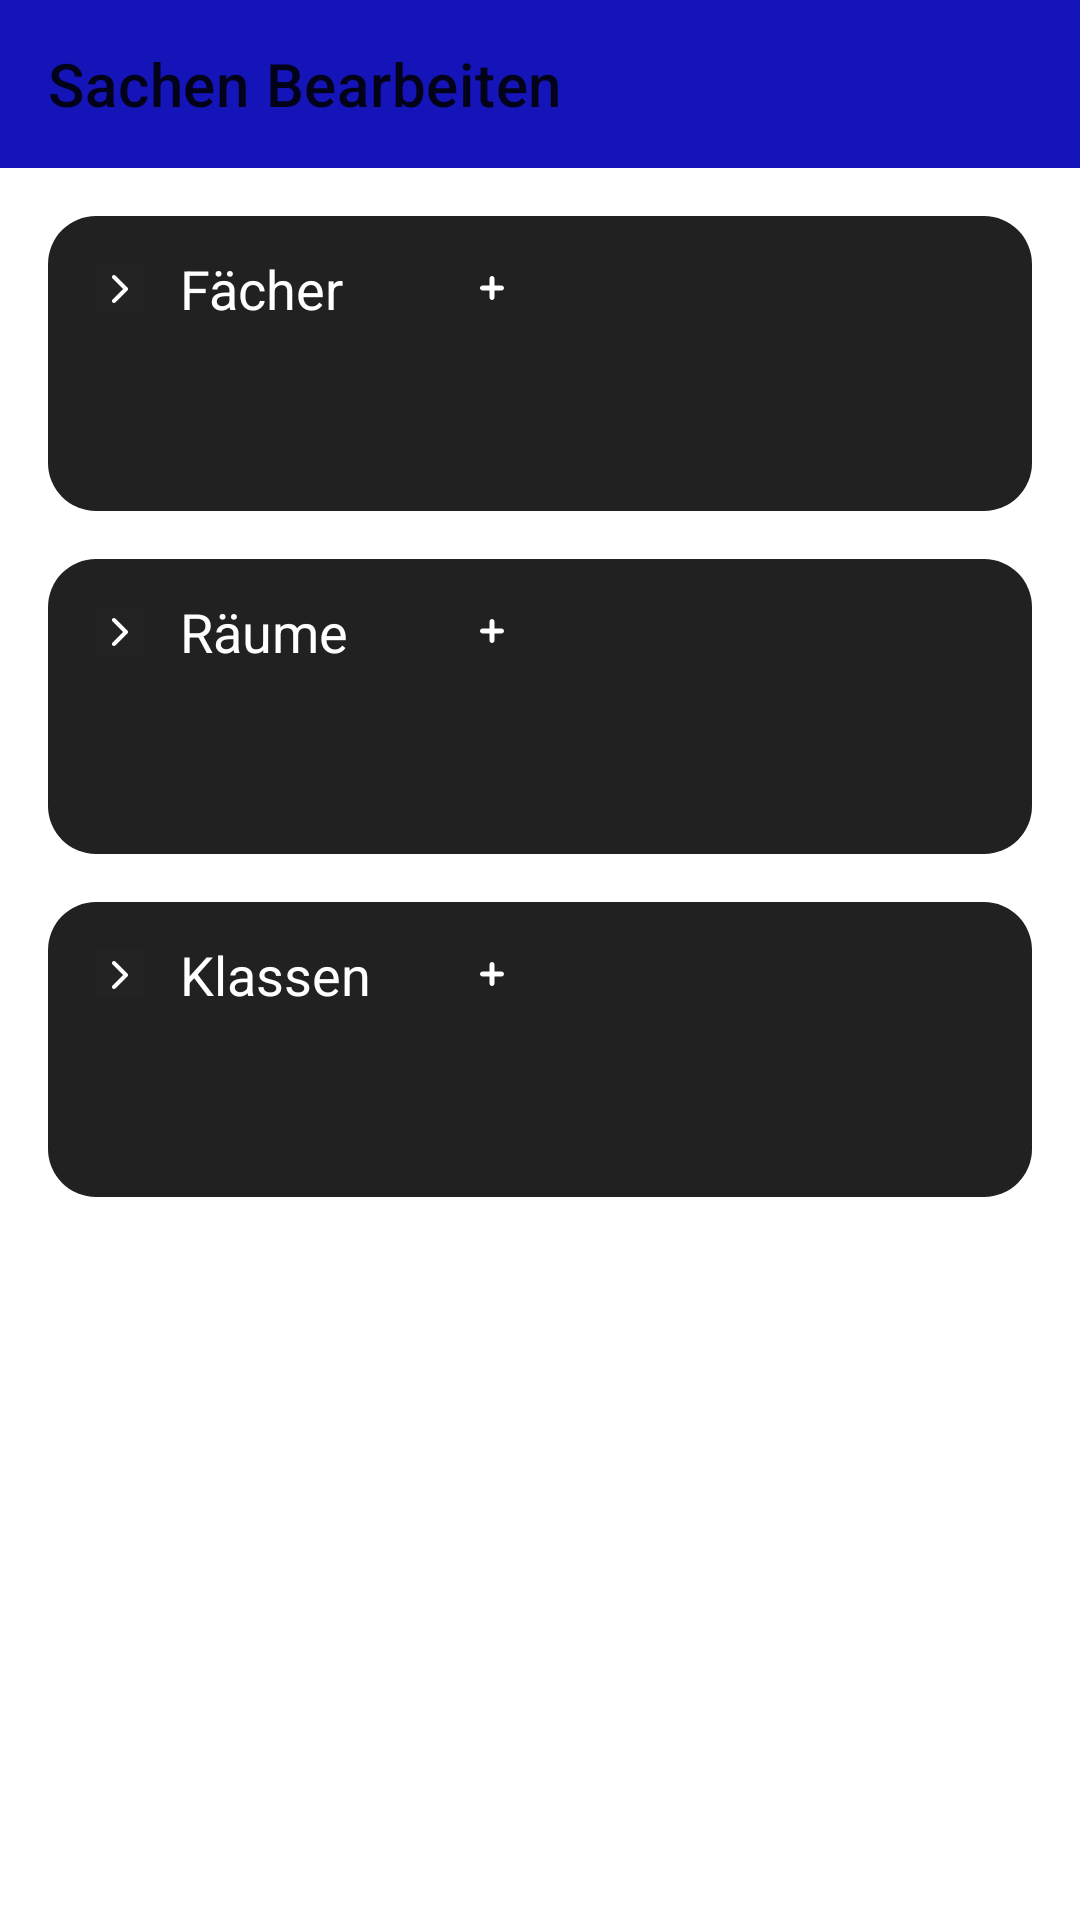

Here is an Android app screen rendered from its layout file. Give the layout XML and the strings, colors and styles it references.
<!-- AndroidManifest.xml: application theme Theme.TeachersEssentials -->
<!-- res/layout/edit_things.xml -->
<?xml version="1.0" encoding="utf-8"?>
<androidx.constraintlayout.widget.ConstraintLayout xmlns:android="http://schemas.android.com/apk/res/android"
    xmlns:app="http://schemas.android.com/apk/res-auto"
    android:layout_width="match_parent"
    android:layout_height="match_parent">

    <com.google.android.material.appbar.AppBarLayout
        android:id="@+id/appBarLayout"
        android:layout_width="match_parent"
        android:layout_height="wrap_content"
        android:theme="@style/Theme.TeachersEssentials.NoActionBar"
        app:layout_constraintTop_toTopOf="parent">

        <androidx.appcompat.widget.Toolbar
            android:id="@+id/edit_toolbar"
            android:layout_width="match_parent"
            android:layout_height="?attr/actionBarSize"
            android:background="?attr/colorPrimary"
            app:layout_constraintEnd_toEndOf="parent"
            app:layout_constraintStart_toStartOf="parent"
            app:layout_constraintTop_toTopOf="parent"
            app:popupTheme="@style/Theme.TeachersEssentials.NoActionBar"
            app:title="Sachen Bearbeiten" />

    </com.google.android.material.appbar.AppBarLayout>

    <ScrollView
        android:layout_width="match_parent"
        android:layout_height="0dp"
        app:layout_constraintBottom_toBottomOf="parent"
        app:layout_constraintEnd_toEndOf="parent"
        app:layout_constraintStart_toStartOf="parent"
        app:layout_constraintTop_toBottomOf="@id/appBarLayout">

        <androidx.constraintlayout.widget.ConstraintLayout
            android:layout_width="match_parent"
            android:layout_height="wrap_content"
            android:layout_margin="16dp"
            android:paddingBottom="16dp">

            <androidx.constraintlayout.widget.ConstraintLayout
                android:id="@+id/constrain_0"
                android:layout_width="match_parent"
                android:layout_height="wrap_content"
                android:background="@drawable/rounded_corners"
                android:backgroundTint="@color/dark_1a"
                app:layout_constraintStart_toStartOf="parent"
                app:layout_constraintTop_toTopOf="parent">

                <ImageButton
                    android:id="@+id/extend_subjects"
                    android:layout_width="24dp"
                    android:layout_height="24dp"
                    android:layout_marginStart="12dp"
                    android:layout_marginTop="12dp"
                    android:backgroundTint="@color/dark_1a"
                    android:rotation="90"
                    android:src="@drawable/icon_up"
                    app:layout_constraintStart_toStartOf="parent"
                    app:layout_constraintTop_toTopOf="parent" />

                <TextView
                    android:id="@+id/textView5"
                    android:layout_width="80dp"
                    android:layout_height="wrap_content"
                    android:layout_marginStart="8dp"
                    android:layout_marginTop="12dp"
                    android:text="Fächer"
                    android:textColor="@color/white"
                    android:textSize="18sp"
                    app:layout_constraintStart_toEndOf="@id/extend_subjects"
                    app:layout_constraintTop_toTopOf="parent" />

                <ImageButton
                    android:id="@+id/add_subject_settings"
                    android:layout_width="24dp"
                    android:layout_height="24dp"
                    android:layout_margin="12dp"
                    android:background="@drawable/round"
                    android:backgroundTint="@color/light_3"
                    android:padding="0dp"
                    android:src="@drawable/icon_add"
                    android:textColor="@color/white"
                    app:layout_constraintStart_toEndOf="@+id/textView5"
                    app:layout_constraintTop_toTopOf="parent" />

                <ListView
                    android:id="@+id/listView_subjects"
                    android:layout_width="match_parent"
                    android:layout_height="50dp"
                    android:layout_marginTop="12dp"
                    android:layout_marginStart="16dp"
                    android:layout_marginEnd="16dp"
                    android:paddingBottom="12dp"
                    app:layout_constraintEnd_toEndOf="parent"
                    app:layout_constraintStart_toStartOf="parent"
                    app:layout_constraintTop_toBottomOf="@+id/textView5" />

            </androidx.constraintlayout.widget.ConstraintLayout>

            <androidx.constraintlayout.widget.ConstraintLayout
                android:id="@+id/constrain_1"
                android:layout_width="match_parent"
                android:layout_height="wrap_content"
                android:layout_marginTop="16dp"
                android:background="@drawable/rounded_corners"
                android:backgroundTint="@color/dark_1a"
                app:layout_constraintStart_toStartOf="parent"
                app:layout_constraintTop_toBottomOf="@id/constrain_0">

                <ImageButton
                    android:id="@+id/extend_rooms"
                    android:layout_width="24dp"
                    android:layout_height="24dp"
                    android:layout_marginStart="12dp"
                    android:layout_marginTop="12dp"
                    android:backgroundTint="@color/dark_1a"
                    android:rotation="90"
                    android:src="@drawable/icon_up"
                    app:layout_constraintStart_toStartOf="parent"
                    app:layout_constraintTop_toTopOf="parent" />

                <TextView
                    android:id="@+id/textView6"
                    android:layout_width="80dp"
                    android:layout_height="wrap_content"
                    android:layout_marginStart="8dp"
                    android:layout_marginTop="12dp"
                    android:text="Räume"
                    android:textColor="@color/white"
                    android:textSize="18sp"
                    app:layout_constraintStart_toEndOf="@id/extend_rooms"
                    app:layout_constraintTop_toTopOf="parent" />

                <ImageButton
                    android:id="@+id/add_room_settings"
                    android:layout_width="24dp"
                    android:layout_height="24dp"
                    android:layout_margin="12dp"
                    android:background="@drawable/round"
                    android:backgroundTint="@color/light_3"
                    android:padding="0dp"
                    android:src="@drawable/icon_add"
                    android:textColor="@color/white"
                    app:layout_constraintStart_toEndOf="@+id/textView6"
                    app:layout_constraintTop_toTopOf="parent" />

                <ListView
                    android:id="@+id/listView_rooms"
                    android:layout_width="match_parent"
                    android:layout_height="50dp"
                    android:layout_marginTop="12dp"
                    android:layout_marginStart="16dp"
                    android:layout_marginEnd="16dp"
                    android:paddingBottom="12dp"
                    app:layout_constraintEnd_toEndOf="parent"
                    app:layout_constraintStart_toStartOf="parent"
                    app:layout_constraintTop_toBottomOf="@+id/textView6" />
            </androidx.constraintlayout.widget.ConstraintLayout>

            <androidx.constraintlayout.widget.ConstraintLayout
                android:id="@+id/constrain_2"
                android:layout_width="match_parent"
                android:layout_height="wrap_content"
                android:layout_marginTop="16dp"
                android:background="@drawable/rounded_corners"
                android:backgroundTint="@color/dark_1a"
                app:layout_constraintStart_toStartOf="parent"
                app:layout_constraintTop_toBottomOf="@id/constrain_1">

                <ImageButton
                    android:id="@+id/extend_classes"
                    android:layout_width="24dp"
                    android:layout_height="24dp"
                    android:layout_marginStart="12dp"
                    android:layout_marginTop="12dp"
                    android:backgroundTint="@color/dark_1a"
                    android:rotation="90"
                    android:src="@drawable/icon_up"
                    app:layout_constraintStart_toStartOf="parent"
                    app:layout_constraintTop_toTopOf="parent" />

                <TextView
                    android:id="@+id/textView7"
                    android:layout_width="80dp"
                    android:layout_height="wrap_content"
                    android:layout_marginStart="8dp"
                    android:layout_marginTop="12dp"
                    android:text="Klassen"
                    android:textColor="@color/white"
                    android:textSize="18sp"
                    app:layout_constraintStart_toEndOf="@id/extend_classes"
                    app:layout_constraintTop_toTopOf="parent" />

                <ImageButton
                    android:id="@+id/add_class_settings"
                    android:layout_width="24dp"
                    android:layout_height="24dp"
                    android:layout_margin="12dp"
                    android:background="@drawable/round"
                    android:backgroundTint="@color/light_3"
                    android:padding="0dp"
                    android:src="@drawable/icon_add"
                    android:textColor="@color/white"
                    app:layout_constraintStart_toEndOf="@+id/textView7"
                    app:layout_constraintTop_toTopOf="parent" />

                <ListView
                    android:id="@+id/listView_classes"
                    android:layout_width="match_parent"
                    android:layout_height="50dp"
                    android:layout_marginTop="12dp"
                    android:layout_marginStart="16dp"
                    android:layout_marginEnd="16dp"
                    android:paddingBottom="12dp"
                    app:layout_constraintEnd_toEndOf="parent"
                    app:layout_constraintStart_toStartOf="parent"
                    app:layout_constraintTop_toBottomOf="@+id/textView7" />

            </androidx.constraintlayout.widget.ConstraintLayout>

        </androidx.constraintlayout.widget.ConstraintLayout>

    </ScrollView>

</androidx.constraintlayout.widget.ConstraintLayout>
<!-- resources referenced by this layout -->
<resources>
  <color name="dark_1a">#212121</color>
  <color name="light_3">#575757</color>
  <color name="white">#FFFFFFFF</color>
  <!-- drawable icon_add (drawable) -->
  <vector xmlns:android="http://schemas.android.com/apk/res/android" android:height="16dp" android:viewportHeight="20" android:viewportWidth="20" android:width="16dp">
        
      <path android:fillColor="#ffffff" android:fillType="evenOdd" android:pathData="M10,5C10.552,5 11,5.448 11,6V9L14,9C14.552,9 15,9.448 15,10C15,10.552 14.552,11 14,11H11V14C11,14.552 10.552,15 10,15C9.448,15 9,14.552 9,14V11H6C5.448,11 5,10.552 5,10C5,9.448 5.448,9 6,9L9,9V6C9,5.448 9.448,5 10,5Z"/>
      
  </vector>
  <!-- drawable icon_up (drawable) -->
  <vector xmlns:android="http://schemas.android.com/apk/res/android" android:height="16dp" android:viewportHeight="48" android:viewportWidth="48" android:width="16dp">
        
      <path android:fillAlpha="0.01" android:fillColor="#ffffff" android:pathData="M0,0h48v48h-48z"/>
        
      <path android:fillColor="#00000000" android:pathData="M13,30L25,18L37,30" android:strokeColor="#ffffff" android:strokeLineCap="round" android:strokeLineJoin="round" android:strokeWidth="4"/>
      
  </vector>
  <!-- drawable rounded_corners (drawable) -->
  <shape xmlns:android="http://schemas.android.com/apk/res/android"
      android:shape="rectangle">
      <corners android:radius="16dp" />
      <solid android:color="@color/dark_2a" />
  </shape>
  <style name="Theme.TeachersEssentials.NoActionBar">
          <item name="windowActionBar">false</item>
          <item name="windowNoTitle">true</item>
      </style>
  <style name="Theme.TeachersEssentials" parent="Theme.MaterialComponents.DayNight.DarkActionBar">
          
          <item name="colorPrimary">@color/blue</item>
          <item name="colorPrimaryVariant">@color/blue</item>
          <item name="colorOnPrimary">@color/white_darken</item>
          
          <item name="colorSecondary">@color/teal_200</item>
          <item name="colorSecondaryVariant">@color/teal_700</item>
          <item name="colorOnSecondary">@color/black</item>
          
          <item name="android:statusBarColor">?attr/colorPrimaryVariant</item>
          
      </style>
  <color name="dark_2a">#2F2F2F</color>
  <color name="blue">#1414b8</color>
  <color name="white_darken">#E6E6E6</color>
  <color name="teal_200">#FF03DAC5</color>
  <color name="teal_700">#FF018786</color>
  <color name="black">#000000</color>
</resources>
